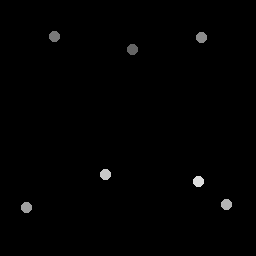

Data behind this chart, as committed beside it:
132.75, 49.5
54.5, 37
201.5, 37.5
27, 208
227, 205
106, 175
199, 182
